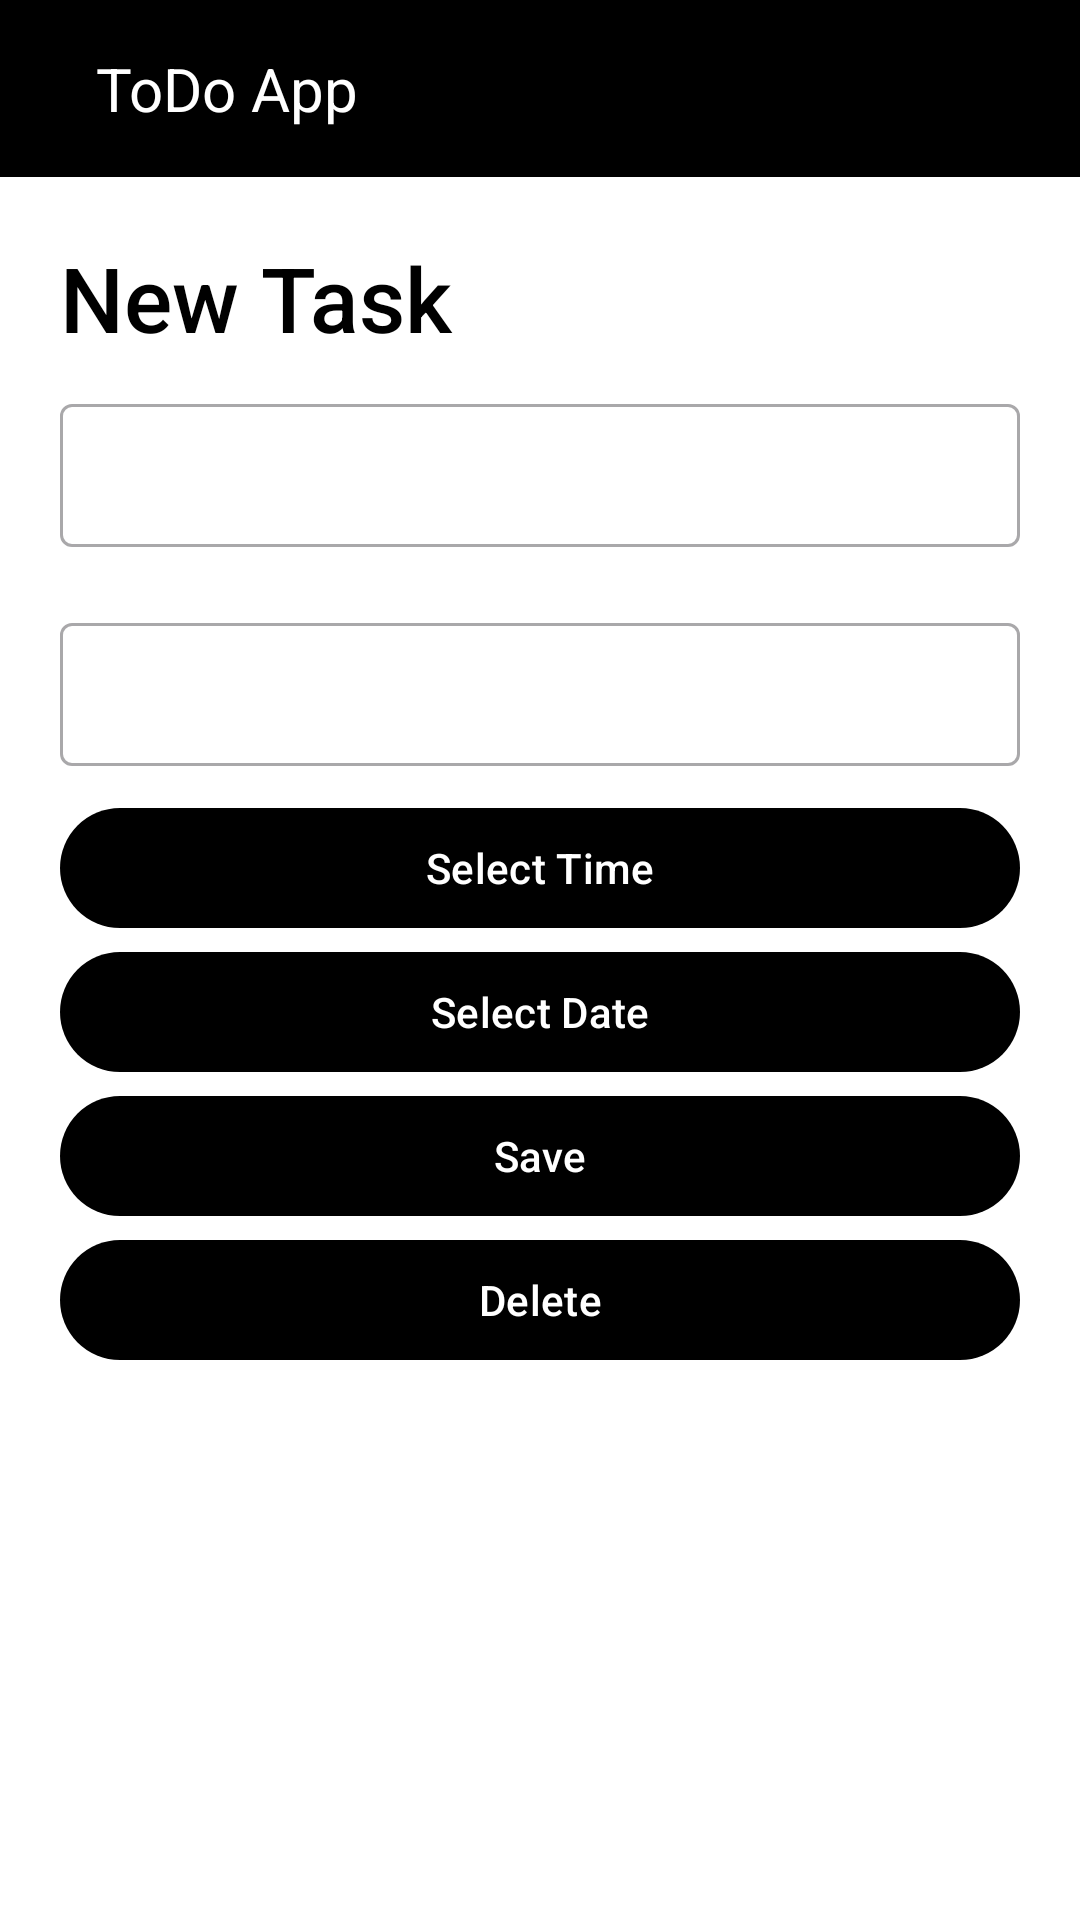

Layout XML and referenced resources for this Android screen:
<!-- AndroidManifest.xml: application theme Theme.ToDoAppPractice -->
<!-- res/layout/fragment_new_task_sheet.xml -->
<?xml version="1.0" encoding="utf-8"?>
<LinearLayout xmlns:app="http://schemas.android.com/apk/res-auto"
    android:orientation="vertical"
    xmlns:android="http://schemas.android.com/apk/res/android"
    xmlns:tools="http://schemas.android.com/tools"
    android:layout_width="match_parent"
    android:layout_height="match_parent"
    android:background="@android:color/background_light"
    tools:context=".UI.NewTaskFragment">
    <include layout="@layout/toolbar"/>



    <TextView
        android:id="@+id/taskTitle"
        style="@style/TextAppearance.AppCompat.Title"
        android:layout_width="match_parent"
        android:layout_height="wrap_content"
        android:layout_marginStart="20dp"
        android:layout_marginTop="20dp"
        android:text="New Task"
        android:textColor="@color/black"
        android:textColorHint="@color/black"
        android:textSize="30sp" />

    <com.google.android.material.textfield.TextInputLayout
        style="@style/Widget.MaterialComponents.TextInputLayout.OutlinedBox.Dense"
        android:layout_width="match_parent"
        android:layout_height="wrap_content"
        android:layout_marginVertical="10dp"
        android:layout_marginHorizontal="20dp">

        <com.google.android.material.textfield.TextInputEditText
            android:layout_width="match_parent"
            android:layout_height="match_parent"
            android:id="@+id/name"
            android:hint=""/>

    </com.google.android.material.textfield.TextInputLayout>

    <com.google.android.material.textfield.TextInputLayout
        style="@style/Widget.MaterialComponents.TextInputLayout.OutlinedBox.Dense"
        android:layout_width="match_parent"
        android:layout_height="wrap_content"
        android:layout_marginVertical="10dp"
        android:layout_marginHorizontal="20dp">

        <com.google.android.material.textfield.TextInputEditText
            android:layout_width="match_parent"
            android:layout_height="match_parent"
            android:id="@+id/desc"
            android:hint="">

        </com.google.android.material.textfield.TextInputEditText>

    </com.google.android.material.textfield.TextInputLayout>

    <com.google.android.material.button.MaterialButton
        android:id="@+id/timePickerButton"
        android:layout_width="match_parent"
        android:layout_height="wrap_content"
        android:layout_gravity="center"
        android:layout_marginHorizontal="20dp"
        android:text="Select Time"
        android:textColor="@color/white"
        app:backgroundTint="@color/black" />

    <com.google.android.material.button.MaterialButton
        android:id="@+id/datePickerButton"
        android:layout_width="match_parent"
        android:layout_height="wrap_content"
        android:layout_gravity="center"
        android:layout_marginHorizontal="20dp"
        android:text="Select Date"
        android:textColor="@color/white"
        app:backgroundTint="@color/black" />

    <com.google.android.material.button.MaterialButton
        android:id="@+id/saveButton"
        android:layout_width="match_parent"
        android:layout_height="wrap_content"
        android:layout_gravity="center"
        android:layout_marginHorizontal="20dp"
        android:text="Save"
        android:textColor="@color/white"
        app:backgroundTint="@color/black" />

    <com.google.android.material.button.MaterialButton
        android:id="@+id/deleteButton"
        android:layout_width="match_parent"
        android:layout_height="wrap_content"
        android:layout_gravity="center"
        android:layout_marginHorizontal="20dp"
        android:text="Delete"
        android:textColor="@color/white"
        app:backgroundTint="#000000" />

</LinearLayout>
<!-- res/layout/toolbar.xml (included above) -->
<?xml version="1.0" encoding="utf-8"?>
<RelativeLayout xmlns:android="http://schemas.android.com/apk/res/android"
    android:layout_width="match_parent"
    android:layout_height="wrap_content"
    android:background="@android:color/black">
    
    <RelativeLayout
        android:layout_width="match_parent"
        android:layout_height="wrap_content"
        android:padding="16dp">
        <ImageButton
            android:layout_width="wrap_content"
            android:background="@drawable/baseline_arrow_back_24"
            android:layout_height="wrap_content"
            android:id="@+id/left_icon"
            android:layout_centerVertical="true"
            android:src="@drawable/baseline_arrow_back_24"/>
        <TextView
            android:layout_width="wrap_content"
            android:layout_height="wrap_content"
            android:id="@+id/toolbarText"
            android:layout_marginStart="16dp"
            android:layout_toEndOf="@+id/left_icon"
            android:layout_centerVertical="true"
            android:textColor="@color/white"
            android:textSize="20sp"
            android:text="ToDo App"

                                               />
        <ImageButton
            android:layout_width="wrap_content"
            android:layout_height="wrap_content"
            android:id="@+id/right_icon"
            android:background="@drawable/baseline_save_24"
            android:layout_alignParentEnd="true"
            android:layout_centerVertical="true"
            android:src="@drawable/baseline_save_24"
            />






        </RelativeLayout>

</RelativeLayout>
<!-- resources referenced by this layout -->
<resources>
  <style name="Theme.ToDoAppPractice" parent="Base.Theme.ToDoAppPractice" />
  <style name="Base.Theme.ToDoAppPractice" parent="Theme.Material3.DayNight.NoActionBar">
          
          
      </style>
  <!-- not gathered from this repository: default colours our renderer supplied (Android Studio template values) -->
  <color name="black">#FF000000</color>
  <color name="white">#FFFFFFFF</color>
</resources>
